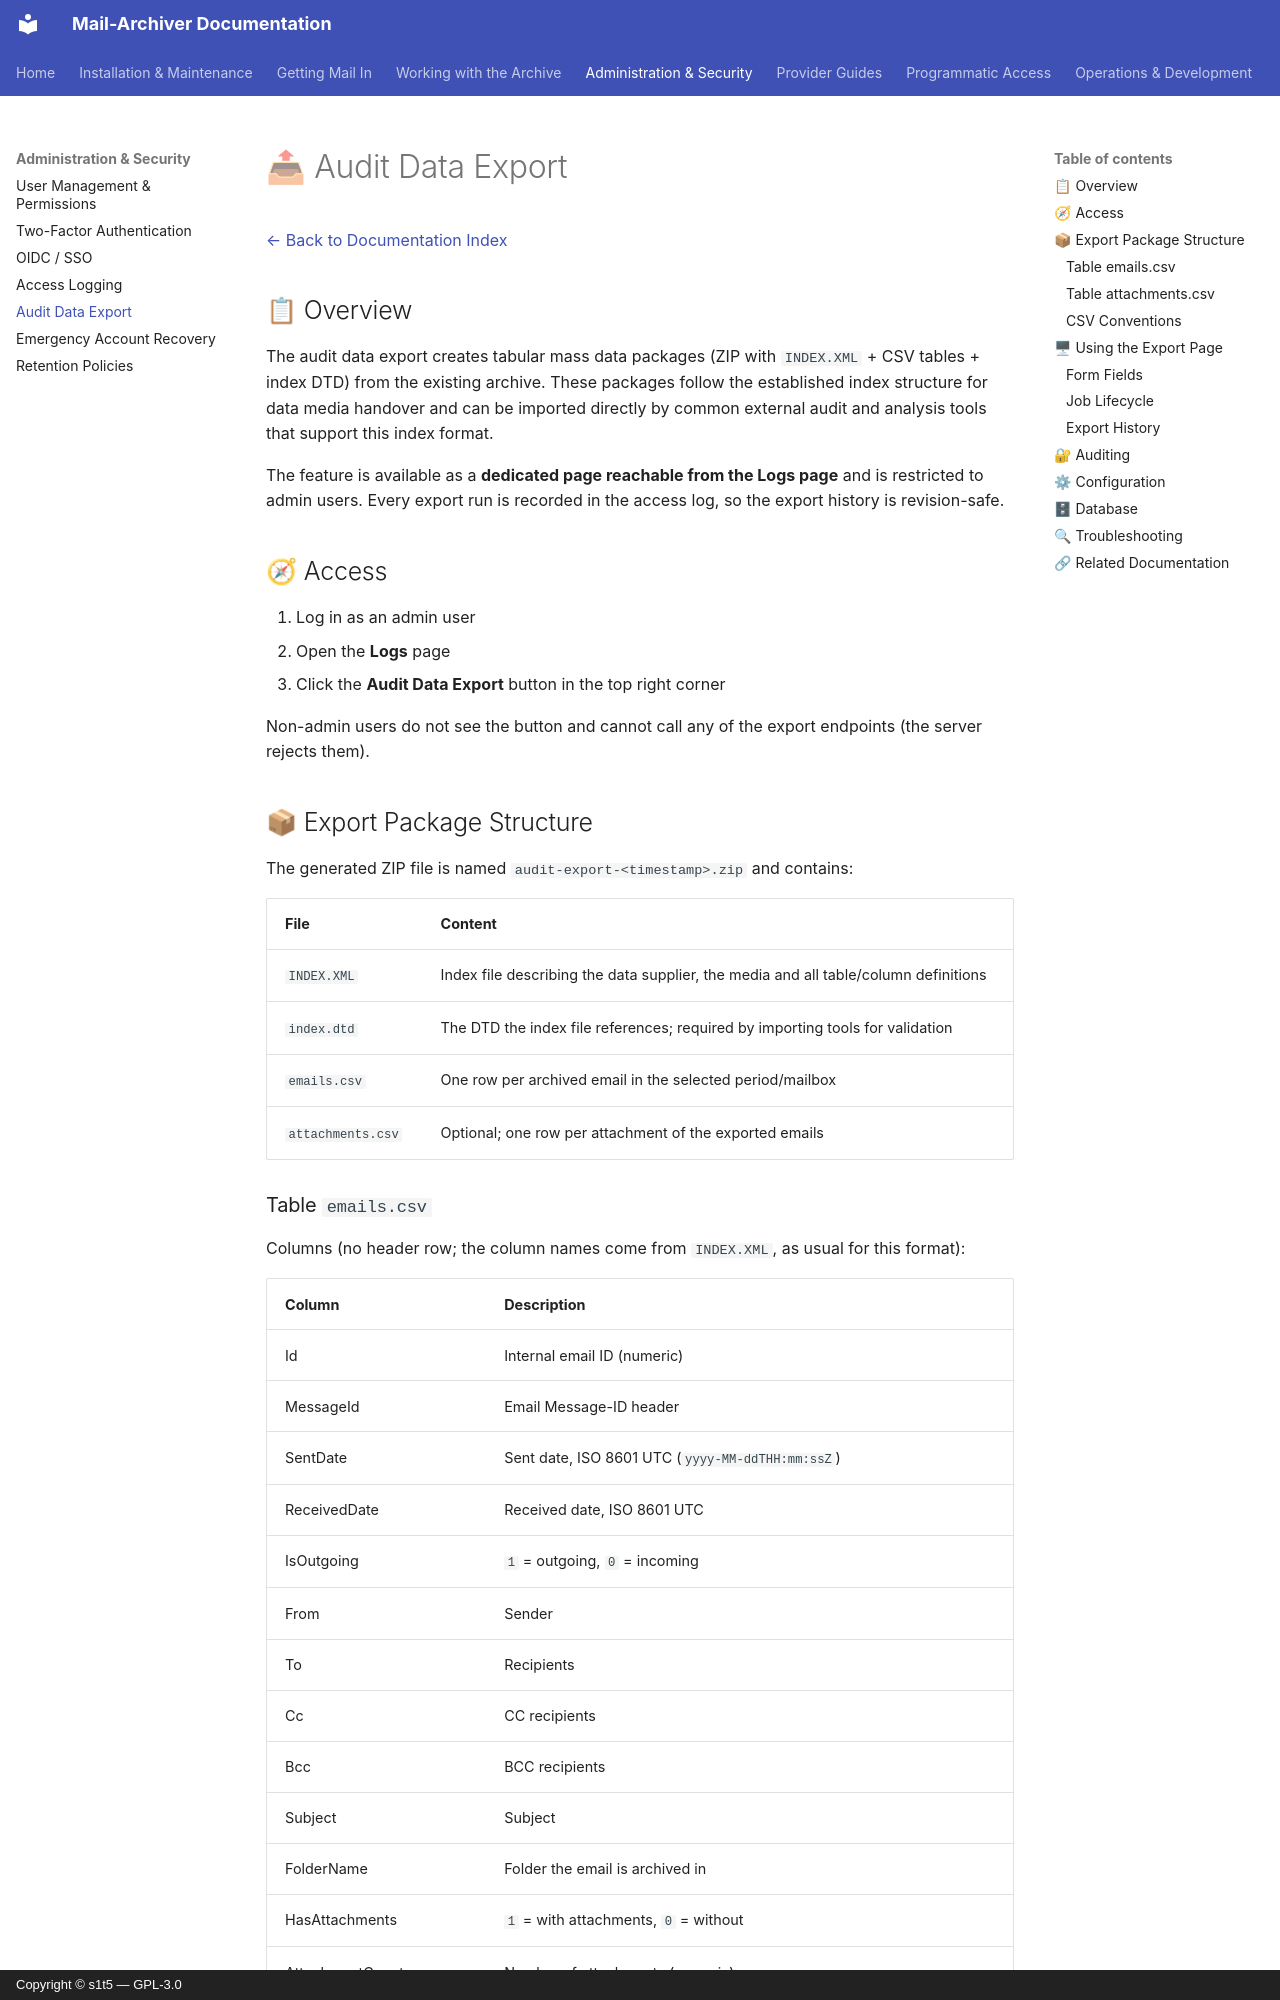

repository: s1t5/mail-archiver · page: AuditExport/index.html · generator: mkdocs · copyright: Copyright © s1t5 — GPL-3.0

# 📤 Audit Data Export

[← Back to Documentation Index](index.md)

## 📋 Overview

The audit data export creates tabular mass data packages (ZIP with `INDEX.XML` + CSV tables + index DTD) from the existing archive. These packages follow the established index structure for data media handover and can be imported directly by common external audit and analysis tools that support this index format.

The feature is available as a **dedicated page reachable from the Logs page** and is restricted to admin users. Every export run is recorded in the access log, so the export history is revision-safe.

## 🧭 Access

1. Log in as an admin user
2. Open the **Logs** page
3. Click the **Audit Data Export** button in the top right corner

Non-admin users do not see the button and cannot call any of the export endpoints (the server rejects them).

## 📦 Export Package Structure

The generated ZIP file is named `audit-export-<timestamp>.zip` and contains:

| File | Content |
|---|---|
| `INDEX.XML` | Index file describing the data supplier, the media and all table/column definitions |
| `index.dtd` | The DTD the index file references; required by importing tools for validation |
| `emails.csv` | One row per archived email in the selected period/mailbox |
| `attachments.csv` | Optional; one row per attachment of the exported emails |

### Table `emails.csv`

Columns (no header row; the column names come from `INDEX.XML`, as usual for this format):

| Column | Description |
|---|---|
| Id | Internal email ID (numeric) |
| MessageId | Email Message-ID header |
| SentDate | Sent date, ISO 8601 UTC (`yyyy-MM-ddTHH:mm:ssZ`) |
| ReceivedDate | Received date, ISO 8601 UTC |
| IsOutgoing | `1` = outgoing, `0` = incoming |
| From | Sender |
| To | Recipients |
| Cc | CC recipients |
| Bcc | BCC recipients |
| Subject | Subject |
| FolderName | Folder the email is archived in |
| HasAttachments | `1` = with attachments, `0` = without |
| AttachmentCount | Number of attachments (numeric) |
| AccountEmail | Email address of the archiving mailbox |

### Table `attachments.csv`

| Column | Description |
|---|---|
| EmailId | Internal ID of the email the attachment belongs to (join key to `emails.csv`) |
| FileName | Attachment file name |
| ContentType | MIME type |
| Size | Size in bytes (numeric) |
| Sha256 | SHA-256 hash of the content (from the content-addressed attachment storage) |
